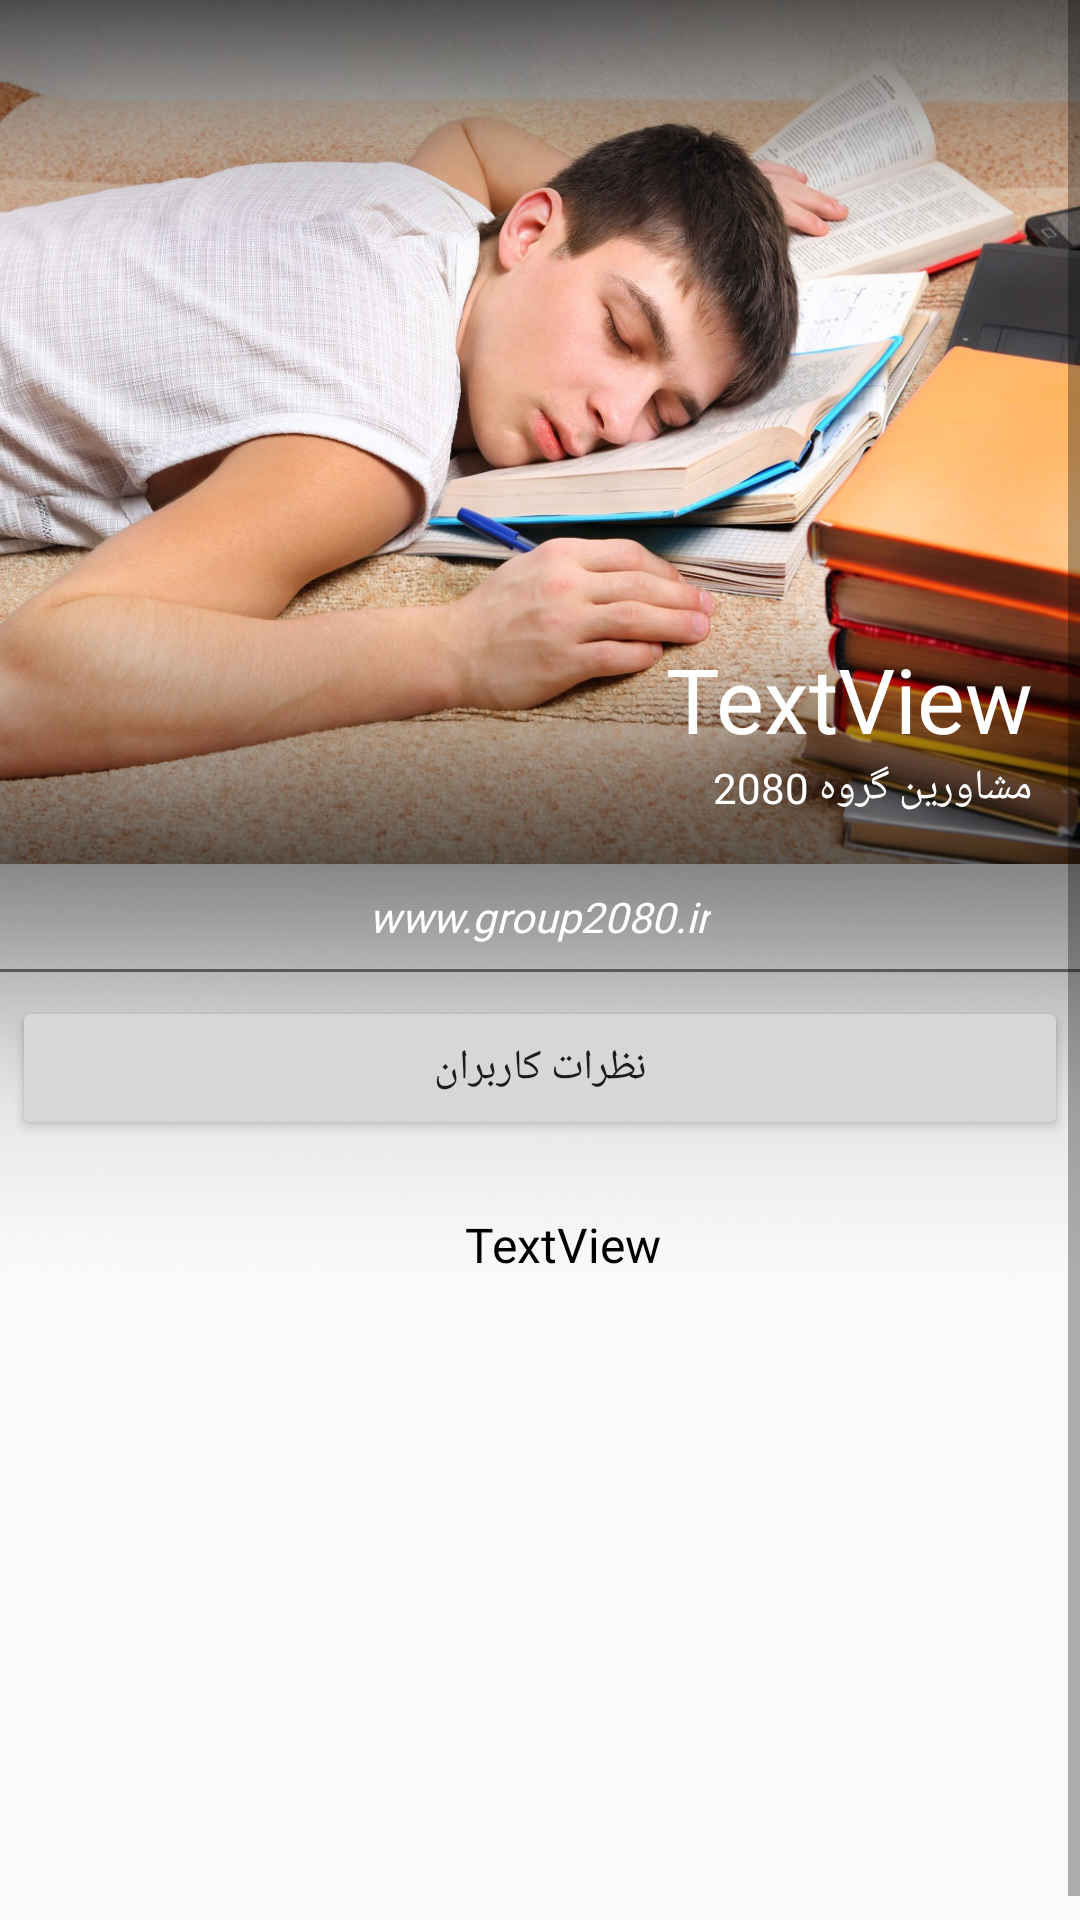

Android layout source for this screen:
<!-- AndroidManifest.xml: application theme AppTheme -->
<!-- res/layout/activity_article_page.xml -->
<?xml version="1.0" encoding="utf-8"?>
<ScrollView xmlns:android="http://schemas.android.com/apk/res/android"
    xmlns:app="http://schemas.android.com/apk/res-auto"
    xmlns:tools="http://schemas.android.com/tools"
    android:layout_width="match_parent"
    android:layout_height="match_parent">

    <androidx.constraintlayout.widget.ConstraintLayout
        android:layout_width="match_parent"
        android:layout_height="match_parent">

        <ImageView
            android:id="@+id/imageView3"
            android:layout_width="wrap_content"
            android:layout_height="wrap_content"
            android:adjustViewBounds="true"
            android:translationY="-80dp"
            app:layout_constraintStart_toStartOf="parent"
            app:layout_constraintTop_toBottomOf="@+id/art_image"
            app:srcCompat="@drawable/half_black_layer" />

        <ImageView
            android:id="@+id/art_image"
            android:layout_width="match_parent"
            android:layout_height="0dp"
            android:adjustViewBounds="true"
            android:scaleType="fitXY"
            app:layout_constraintDimensionRatio="10:8"
            app:layout_constraintEnd_toEndOf="parent"
            app:layout_constraintTop_toTopOf="parent"
            app:srcCompat="@drawable/sleep" />

        <ImageView
            android:id="@+id/imageView4"
            android:layout_width="match_parent"
            android:layout_height="0dp"
            android:adjustViewBounds="true"
            android:scaleType="fitXY"
            app:layout_constraintBottom_toBottomOf="@+id/art_image"
            app:layout_constraintDimensionRatio="10:8"
            app:layout_constraintEnd_toEndOf="@+id/art_image"
            app:layout_constraintStart_toStartOf="@+id/art_image"
            app:layout_constraintTop_toTopOf="@+id/art_image"
            app:srcCompat="@drawable/full_black_layer" />

        <TextView
            android:id="@+id/art_title"
            android:layout_width="wrap_content"
            android:layout_height="wrap_content"
            android:layout_marginStart="16dp"
            android:layout_marginLeft="16dp"
            android:layout_marginEnd="16dp"
            android:layout_marginRight="16dp"
            android:fontFamily="@font/font1"
            android:gravity="right"
            android:text="TextView"
            android:textColor="@android:color/white"
            android:textSize="30sp"
            app:fontFamily="@font/font2"
            app:layout_constrainedHeight="true"
            app:layout_constrainedWidth="true"
            app:layout_constraintBottom_toTopOf="@+id/textView3"
            app:layout_constraintEnd_toEndOf="parent"
            app:layout_constraintHorizontal_bias="1.0"
            app:layout_constraintStart_toStartOf="parent" />

        <TextView
            android:id="@+id/art_content"
            android:layout_width="wrap_content"
            android:layout_height="wrap_content"
            android:layout_marginLeft="16dp"
            android:layout_marginTop="16dp"
            android:layout_marginRight="16dp"
            android:fontFamily="@font/font3"
            android:text="TextView"
            android:textColor="@android:color/black"
            android:textSize="16sp"
            app:layout_constrainedHeight="true"
            app:layout_constrainedWidth="true"
            app:layout_constraintEnd_toEndOf="parent"
            app:layout_constraintHorizontal_bias="0.529"
            app:layout_constraintStart_toStartOf="parent"
            app:layout_constraintTop_toBottomOf="@+id/view3" />

        <TextView
            android:id="@+id/textView3"
            android:layout_width="wrap_content"
            android:layout_height="wrap_content"
            android:layout_marginBottom="16dp"
            android:fontFamily="@font/font3"
            android:text="مشاورین گروه 2080"
            android:textColor="@android:color/white"
            app:layout_constraintBottom_toBottomOf="@+id/art_image"
            app:layout_constraintEnd_toEndOf="@+id/art_title" />

        <TextView
            android:id="@+id/textView"
            android:layout_width="wrap_content"
            android:layout_height="wrap_content"
            android:layout_marginTop="8dp"
            android:text="www.group2080.ir"
            android:textColor="@android:color/white"
            android:textStyle="italic"
            app:layout_constraintEnd_toEndOf="parent"
            app:layout_constraintStart_toStartOf="parent"
            app:layout_constraintTop_toBottomOf="@+id/art_image" />

        <ImageView
            android:id="@+id/art_back"
            android:layout_width="50dp"
            android:layout_height="50dp"
            android:layout_margin="8dp"
            android:layout_marginStart="8dp"
            android:padding="7dp"
            app:layout_constraintStart_toStartOf="parent"
            app:layout_constraintTop_toTopOf="@+id/art_image"
            app:srcCompat="@drawable/ic_back" />

        <ImageView
            android:id="@+id/imageView2"
            android:layout_width="50dp"
            android:layout_height="50dp"
            android:layout_margin="8dp"
            android:padding="7dp"
            app:layout_constraintEnd_toEndOf="parent"
            app:layout_constraintTop_toTopOf="@+id/art_image"
            app:srcCompat="@drawable/ic_menu" />

        <androidx.recyclerview.widget.RecyclerView
            android:id="@+id/comment_recycler"
            android:layout_width="match_parent"
            android:layout_height="wrap_content"
            android:layout_margin="16dp"
            android:visibility="gone"
            app:barrierDirection="right"
            app:layout_constraintEnd_toEndOf="parent"
            app:layout_constraintStart_toStartOf="parent"
            app:layout_constraintTop_toBottomOf="@+id/art_content" />

        <View
            android:id="@+id/view"
            android:layout_width="match_parent"
            android:layout_height="1dp"
            android:layout_marginTop="8dp"
            android:background="#595959"
            app:layout_constraintEnd_toEndOf="parent"
            app:layout_constraintStart_toStartOf="parent"
            app:layout_constraintTop_toBottomOf="@+id/textView" />

        <View
            android:id="@+id/view3"
            android:layout_width="407dp"
            android:layout_height="0dp"
            android:layout_marginTop="8dp"
            android:background="#595959"
            app:layout_constraintEnd_toEndOf="parent"
            app:layout_constraintStart_toStartOf="@+id/imageView3"
            app:layout_constraintTop_toBottomOf="@+id/btn_show_comment" />

        <Button
            android:id="@+id/btn_show_comment"
            android:layout_width="match_parent"
            android:layout_height="wrap_content"
            android:layout_marginStart="4dp"
            android:layout_marginLeft="4dp"
            android:layout_marginTop="8dp"
            android:layout_marginEnd="4dp"
            android:layout_marginRight="4dp"
            android:text="نظرات کاربران"
            app:layout_constraintEnd_toEndOf="parent"
            app:layout_constraintStart_toStartOf="parent"
            app:layout_constraintTop_toBottomOf="@+id/view" />

    </androidx.constraintlayout.widget.ConstraintLayout>

</ScrollView>
<!-- resources referenced by this layout -->
<resources>
  <!-- drawable full_black_layer: png bitmap (drawable, 69532 bytes) -->
  <!-- drawable half_black_layer: png bitmap (drawable, 87250 bytes) -->
  <!-- drawable sleep: jpg bitmap (drawable, 373601 bytes) -->
  <style name="AppTheme" parent="Theme.AppCompat.Light.NoActionBar">
          
          <item name="colorPrimary">@color/colorPrimary</item>
          <item name="colorPrimaryDark">@color/colorPrimaryDark</item>
          <item name="colorAccent">@color/colorAccent</item>
          <item name="fontFamily">@font/font2</item>
      </style>
  <color name="colorPrimary">#ED0C0C</color>
  <color name="colorPrimaryDark">#B30000</color>
  <color name="colorAccent">#FF5722</color>
</resources>
